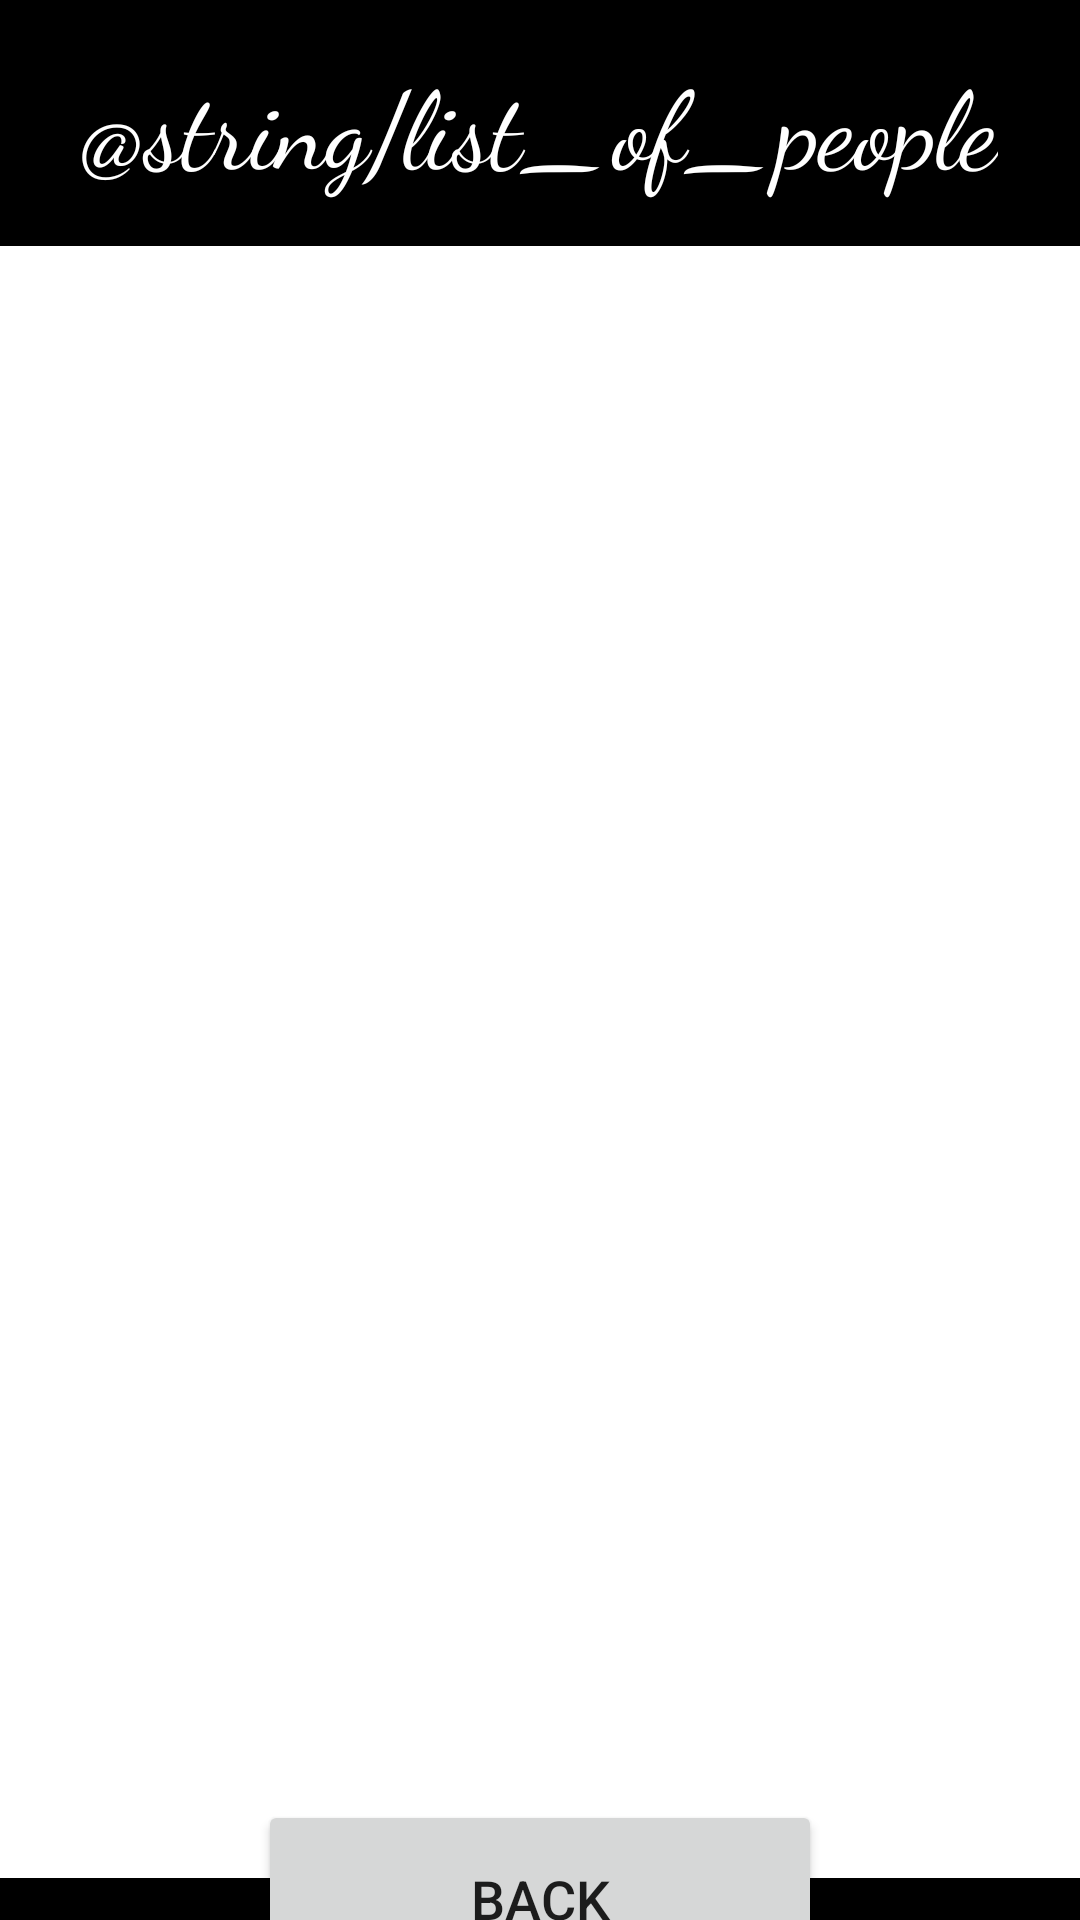

This screen was rendered from an Android layout file. Write that file and the resources it references.
<!-- AndroidManifest.xml: application theme Theme.PocHugonSwapi -->
<!-- res/layout/activity_people.xml -->
<?xml version="1.0" encoding="utf-8"?>
<androidx.constraintlayout.widget.ConstraintLayout xmlns:android="http://schemas.android.com/apk/res/android"
    xmlns:app="http://schemas.android.com/apk/res-auto"
    xmlns:tools="http://schemas.android.com/tools"
    android:layout_width="match_parent"
    android:layout_height="match_parent"
    android:background="#000000"
    tools:context=".activities.PeopleActivity">

    <TextView
        android:id="@+id/textView"
        android:layout_width="wrap_content"
        android:layout_height="wrap_content"
        android:layout_marginTop="16dp"
        android:fontFamily="cursive"
        android:text="@string/list_of_people"
        android:textColor="#FFFFFF"
        android:textSize="36sp"
        app:layout_constraintEnd_toEndOf="parent"
        app:layout_constraintStart_toStartOf="parent"
        app:layout_constraintTop_toTopOf="parent" />

    <androidx.recyclerview.widget.RecyclerView
        android:id="@+id/LstPeople"
        android:layout_width="374dp"
        android:layout_height="544dp"
        android:layout_marginTop="16dp"
        android:layout_marginBottom="32dp"
        android:background="#FFFFFF"
        app:layout_constraintBottom_toBottomOf="parent"
        app:layout_constraintEnd_toEndOf="parent"
        app:layout_constraintStart_toStartOf="parent"
        app:layout_constraintTop_toBottomOf="@+id/textView"
        app:layout_constraintVertical_bias="0.0"
        tools:listitem="@layout/people_item" />

    <Button
        android:id="@+id/buttonBack"
        android:layout_width="188dp"
        android:layout_height="66dp"
        android:text="Back"
        android:textSize="18sp"
        app:layout_constraintBottom_toBottomOf="parent"
        app:layout_constraintEnd_toEndOf="parent"
        app:layout_constraintStart_toStartOf="parent"
        app:layout_constraintTop_toBottomOf="@+id/LstPeople" />
</androidx.constraintlayout.widget.ConstraintLayout>
<!-- res/layout/people_item.xml (included above) -->
<?xml version="1.0" encoding="utf-8"?>
<androidx.constraintlayout.widget.ConstraintLayout
    xmlns:android="http://schemas.android.com/apk/res/android"
    xmlns:app="http://schemas.android.com/apk/res-auto"
    xmlns:tools="http://schemas.android.com/tools"
    android:layout_width="match_parent"
    android:layout_height="wrap_content">

    <TextView
        android:id="@+id/txtName"
        android:layout_width="wrap_content"
        android:layout_height="wrap_content"
        tools:text="Luke Skywalker"
        app:layout_constraintBottom_toBottomOf="parent"
        app:layout_constraintEnd_toEndOf="parent"
        app:layout_constraintStart_toStartOf="parent"
        app:layout_constraintTop_toTopOf="parent"
        app:layout_constraintVertical_chainStyle="packed"/>

    <TextView
        android:id="@+id/txtGender"
        android:layout_width="wrap_content"
        android:layout_height="wrap_content"
        android:layout_marginTop="8dp"
        app:layout_constraintBottom_toTopOf="@+id/txtBirthYear"
        app:layout_constraintEnd_toEndOf="parent"
        app:layout_constraintStart_toStartOf="parent"
        app:layout_constraintTop_toBottomOf="@+id/txtName"
        tools:text="Male" />

    <TextView
        android:id="@+id/txtBirthYear"
        android:layout_width="wrap_content"
        android:layout_height="wrap_content"
        android:layout_marginTop="8dp"
        app:layout_constraintEnd_toEndOf="parent"
        app:layout_constraintStart_toStartOf="parent"
        app:layout_constraintTop_toBottomOf="@+id/txtGender"
        tools:text="2045" />
</androidx.constraintlayout.widget.ConstraintLayout>
<!-- resources referenced by this layout -->
<resources>
  <style name="Theme.PocHugonSwapi" parent="Theme.MaterialComponents.DayNight.DarkActionBar">
          
          <item name="colorPrimary">@color/purple_500</item>
          <item name="colorPrimaryVariant">@color/purple_700</item>
          <item name="colorOnPrimary">@color/white</item>
          
          <item name="colorSecondary">@color/teal_200</item>
          <item name="colorSecondaryVariant">@color/teal_700</item>
          <item name="colorOnSecondary">@color/black</item>
          
          <item name="android:statusBarColor" tools:targetApi="l">?attr/colorPrimaryVariant</item>
          
      </style>
  <!-- not gathered from this repository: default colours our renderer supplied (Android Studio template values) -->
  <color name="purple_500">#FF6200EE</color>
  <color name="purple_700">#FF3700B3</color>
  <color name="teal_200">#FF03DAC5</color>
  <color name="teal_700">#FF018786</color>
  <color name="black">#FF000000</color>
  <color name="white">#FFFFFFFF</color>
</resources>
